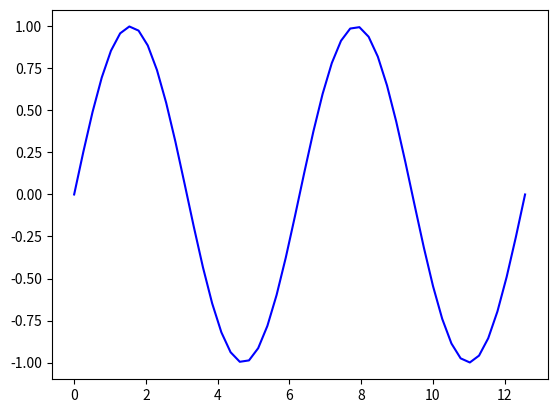

Reproduce this figure in Python.
#!/usr/bin/env python3
# -*- coding: utf-8 -*-

##Created on Mon Sep 25 10:40:11 2023

# [redacted]

import numpy as np
import matplotlib.pyplot as plt

n = 50

x = np.linspace(0, 4*np.pi, 50).tolist()

print(x)

y = []

for i in range(len(x)):
    y.append(np.sin(x[i]))
    
plt.plot(x, y, 'b-')
plt.show()